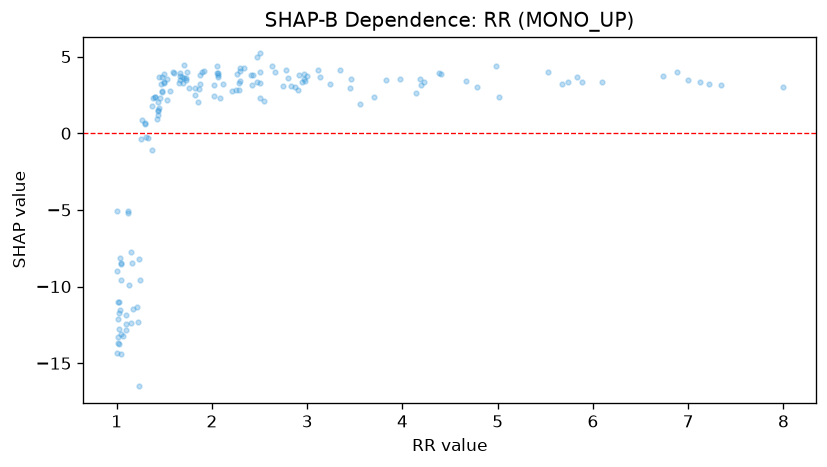

Values plotted in this chart, from the file beside it:
feature_value, shap_value
1.01, -13.29
2.21, 2.757
2.8, 3.619
2.06, 3.646
5.89, 3.313
1.26, -0.3973
6.88, 3.975
7.99, 3.029
4.19, 3.17
2.28, 2.853
7.22, 3.233
4.98, 4.412
2.75, 3.077
1.43, 2.019
1.4, 2.34
1.48, 3.667
1.12, -5.197
1.27, 0.8921
2.47, 3.375
2.87, 3.02
1.23, -8.206
2.3, 3.405
2.26, 3.872
1.73, 3.448
2.02, 2.4
1.15, -7.77
1.37, -1.065
1.25, -9.584
3.46, 3.539
4.14, 2.658
1.04, -8.127
2.98, 3.426
2.28, 3.254
1.76, 2.972
1.05, -9.553
2.12, 3.233
1.53, 2.141
4.78, 3.026
2.41, 3.809
1.85, 2.047
7.0, 3.459
5.01, 2.339
1.87, 3.814
1.1, -12.43
1.74, 3.996
5.74, 3.32
2.97, 3.897
1.67, 3.957
1.43, 1.498
1.48, 2.743
1.53, 3.517
1.03, -11.75
2.43, 3.818
2.63, 4.369
1.22, -12.29
3.11, 4.121
1.82, 2.974
1.05, -13.1
1.56, 2.783
1.44, 3.689
... 100 more rows
